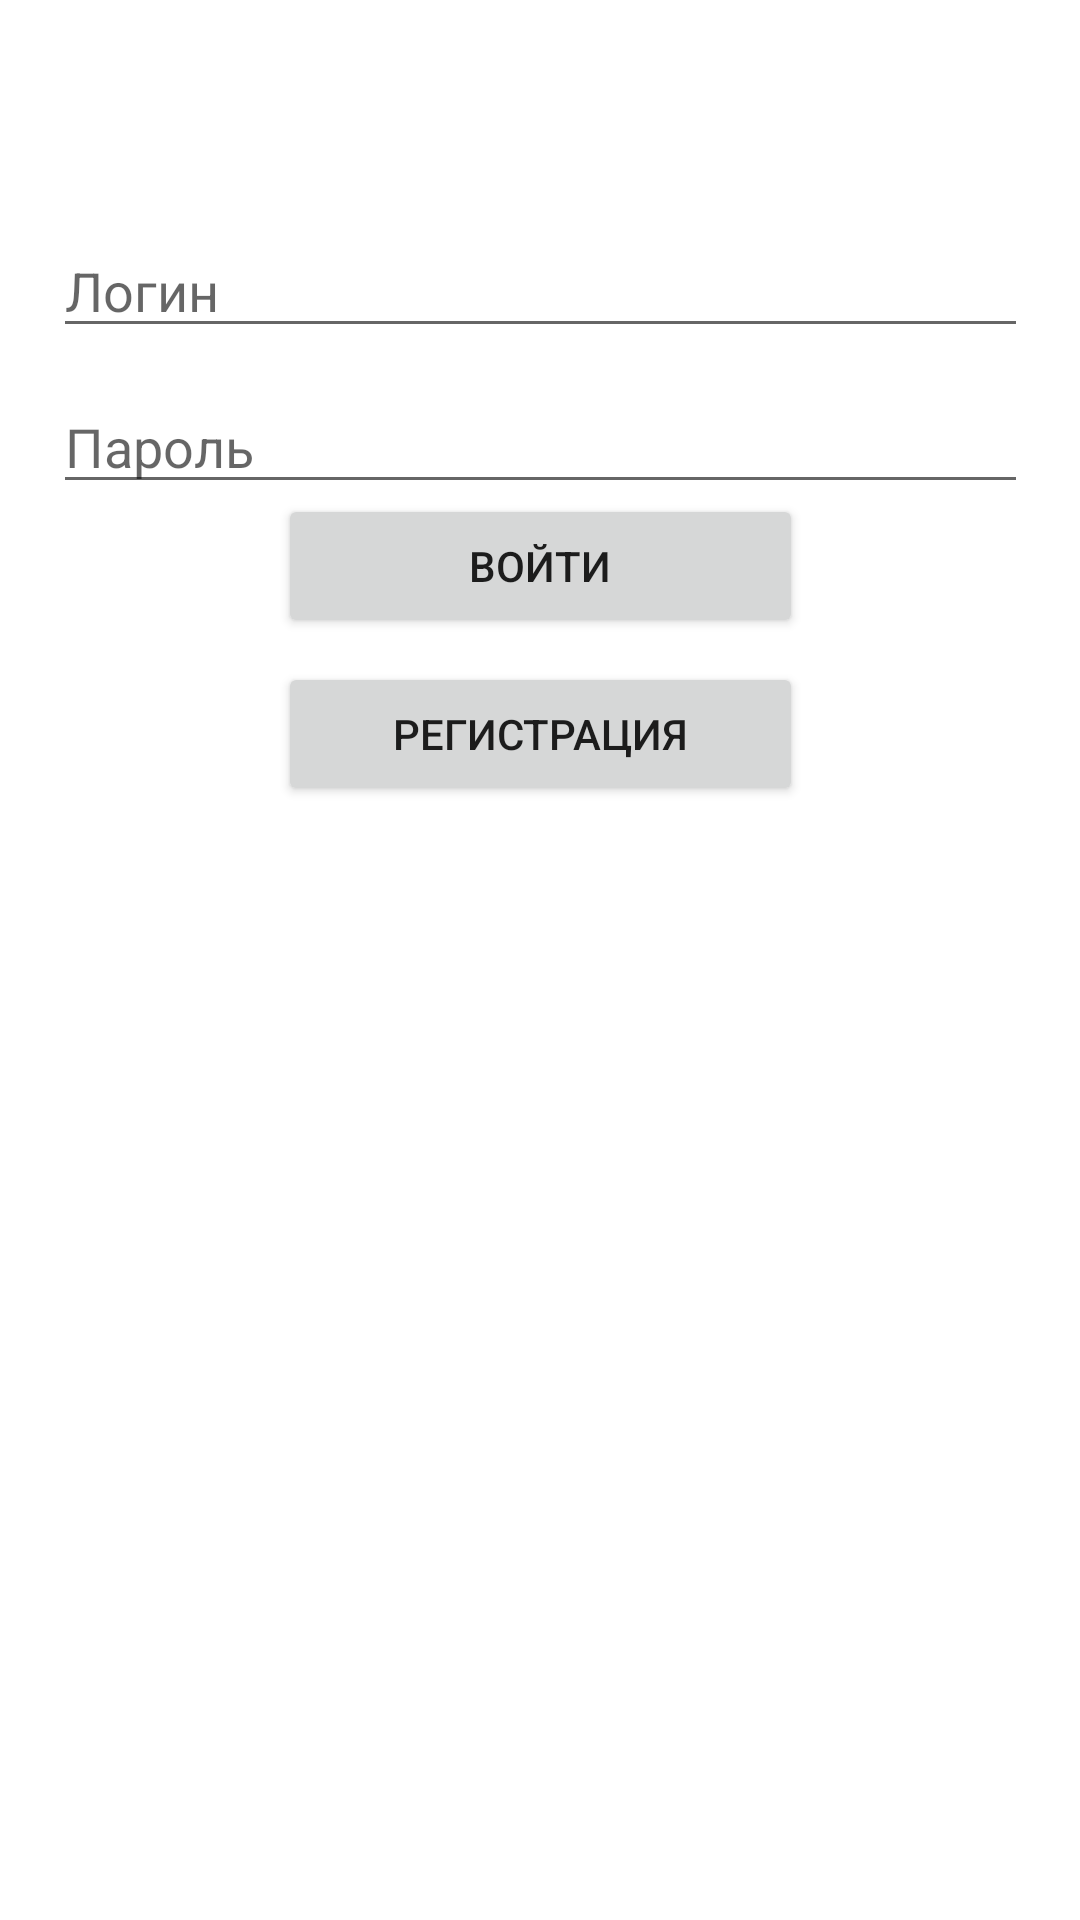

The Android layout XML behind this screen, and the referenced resources:
<!-- AndroidManifest.xml: application theme Theme.NewsAppSqLite -->
<!-- res/layout/activity_main.xml -->
<?xml version="1.0" encoding="utf-8"?>
<androidx.constraintlayout.widget.ConstraintLayout xmlns:android="http://schemas.android.com/apk/res/android"
    xmlns:app="http://schemas.android.com/apk/res-auto"
    xmlns:tools="http://schemas.android.com/tools"
    android:layout_width="match_parent"
    android:layout_height="match_parent"
    tools:context=".MainActivity">

    <EditText
        android:id="@+id/txtLogin"
        android:layout_width="325dp"
        android:layout_height="40dp"
        android:layout_marginTop="76dp"
        android:gravity="left"
        android:hint="Логин"
        android:text=""
        app:layout_constraintEnd_toEndOf="parent"
        app:layout_constraintStart_toStartOf="parent"
        app:layout_constraintTop_toTopOf="parent" />

    <EditText
        android:id="@+id/txtPassword"
        android:layout_width="325dp"
        android:layout_height="40dp"
        android:layout_marginTop="12dp"
        android:gravity="left"
        android:hint="Пароль"
        android:inputType="textPassword"
        android:text=""
        app:layout_constraintEnd_toEndOf="parent"
        app:layout_constraintStart_toStartOf="parent"
        app:layout_constraintTop_toBottomOf="@id/txtLogin" />

    <Button
        android:id="@+id/btnEnter"
        android:layout_width="175dp"
        android:layout_height="wrap_content"
        android:onClick="enterClick"
        android:text="Войти"
        app:layout_constraintBottom_toBottomOf="parent"
        app:layout_constraintEnd_toEndOf="parent"
        app:layout_constraintStart_toStartOf="parent"
        app:layout_constraintTop_toTopOf="parent"
        app:layout_constraintVertical_bias="0.278" />

    <Button
        android:id="@+id/btnRegistration"
        android:layout_width="175dp"
        android:layout_height="wrap_content"
        android:layout_marginTop="8dp"
        android:onClick="registrationClick"
        android:text="Регистрация"
        app:layout_constraintEnd_toEndOf="parent"
        app:layout_constraintStart_toStartOf="parent"
        app:layout_constraintTop_toBottomOf="@id/btnEnter" />

</androidx.constraintlayout.widget.ConstraintLayout>
<!-- resources referenced by this layout -->
<resources>
  <style name="Theme.NewsAppSqLite" parent="Theme.MaterialComponents.DayNight.DarkActionBar">
          
          <item name="colorPrimary">@color/purple_500</item>
          <item name="colorPrimaryVariant">@color/purple_700</item>
          <item name="colorOnPrimary">@color/white</item>
          
          <item name="colorSecondary">@color/teal_200</item>
          <item name="colorSecondaryVariant">@color/teal_700</item>
          <item name="colorOnSecondary">@color/black</item>
          
          <item name="android:statusBarColor" tools:targetApi="l">?attr/colorPrimaryVariant</item>
          
      </style>
  <!-- not gathered from this repository: default colours our renderer supplied (Android Studio template values) -->
  <color name="purple_500">#FF6200EE</color>
  <color name="purple_700">#FF3700B3</color>
  <color name="teal_200">#FF03DAC5</color>
  <color name="teal_700">#FF018786</color>
  <color name="black">#FF000000</color>
  <color name="white">#FFFFFFFF</color>
</resources>
